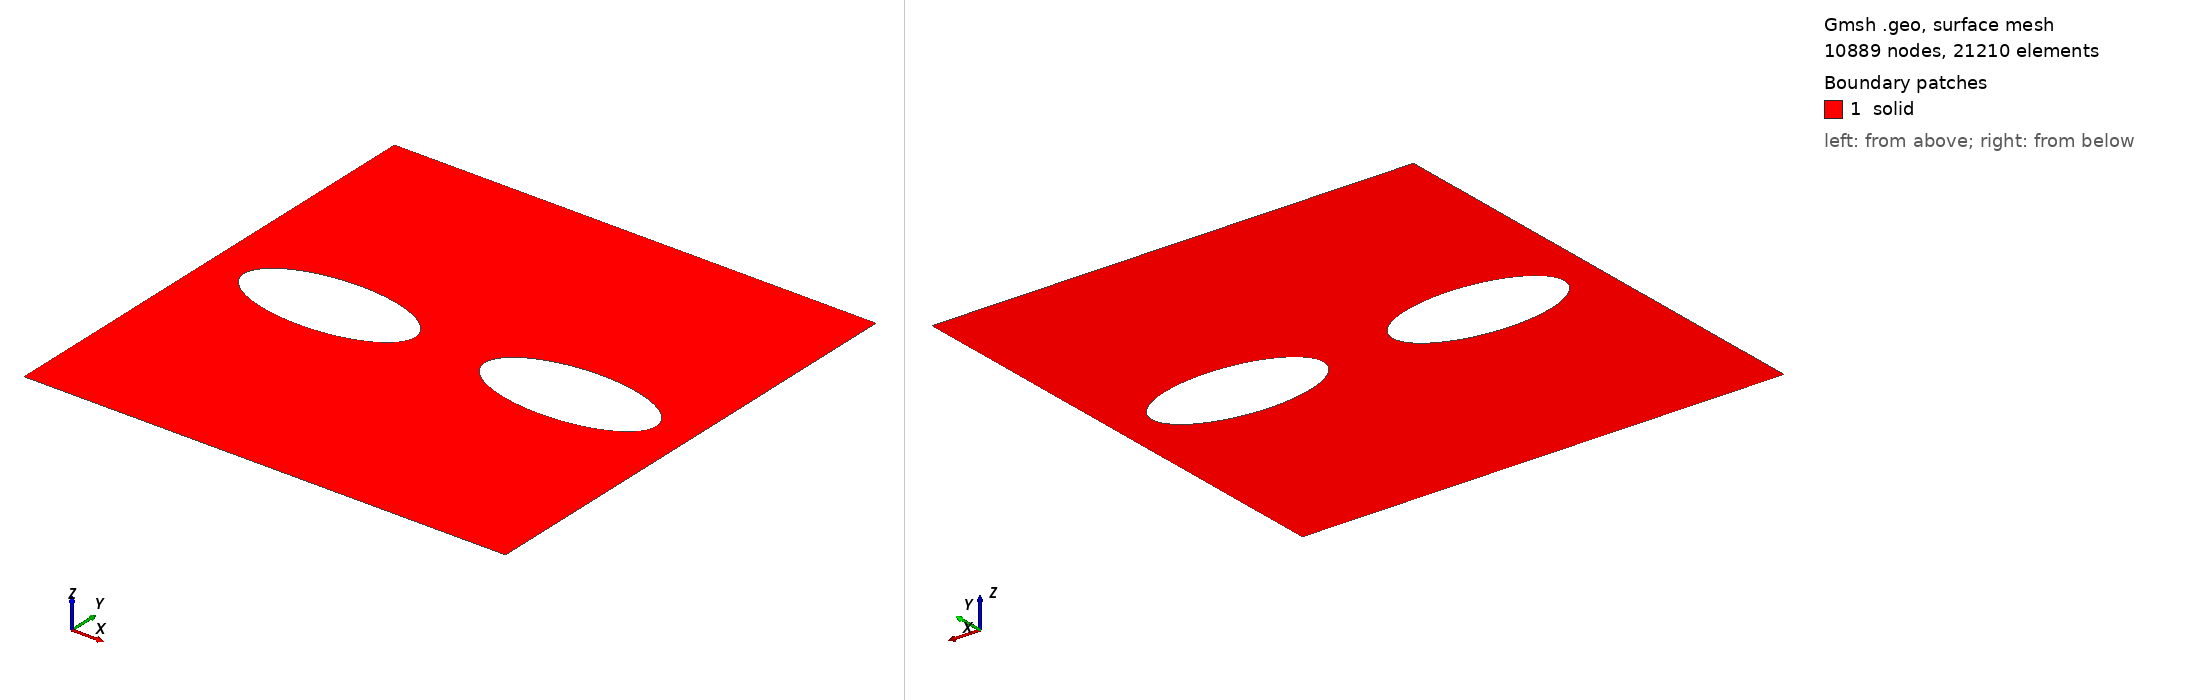

Gmsh geometry script, surface-meshed: 10889 nodes, 21210 surface elements. Boundary patches (legend numbers): 1 solid. Left view from above one corner, right view from below the opposite corner. Legend entries are the model's physical surfaces. The drawing asked Gmsh for element sizes between 1% and 20% of the model's largest extent; the script's own settings can give other sizes.

=== mesh.geo (drawn) ===
// --.. ..- .-.. .-.. --- --.. ..- .-.. .-.. --- --.. ..- .-.. .-.. ---
//
//  Two 2D elliptical cavities in a rectangular plate (cross-section)
//  Coherent with a semi-dihedral angle of 50 degrees
//
//  Author: Giovanni Zullo
//
// --.. ..- .-.. .-.. --- --.. ..- .-.. .-.. --- --.. ..- .-.. .-.. ---

SetFactory("OpenCASCADE");

scale = 1; // (micrometers)

// Parameters
ax = 0.100;          // Semi-axis X (100 nm)
// Target areal coverage. Overridable for a parametric sweep, e.g.
//   gmsh -setnumber Fc_target 0.30 mesh.geo -2
If (!Exists(Fc_target))
  Fc_target = 0.40;  // Target coverage (40%)
EndIf

Lx = 2 * ax * Sqrt(Pi / Fc_target);
Ly = Lx;
x_pos = Lx / 4; 

Printf("Target Fc: %g", Fc_target);
Printf("Lx: %g", Lx);

theta = 50 * Pi / 180; // Semi-dihedral angle in radiants 
ay = ax * (1 - Cos(theta)) / Sin(theta); // Semi-axis Y coherent

Printf("The value of ax (major semi-axis) is: %g", ax);
Printf("The value of ay (minor semi-axis) is: %g", ay);

rho = ay*ay/ax;
Printf("Computed curvature radius rho: %g", rho);

h_plate = scale * 0.00400; // coarse mesh size (bulk grains — no damage there)
// Resolve the AT2 damage band: phase-field needs h < lc/2. With lc = 0.004 µm
// (input.yaml) that means 0.002 µm along the grain boundary / bubble tips,
// otherwise the damage band cannot localise and the GB never fractures.
h_cavity = 0.002;

// Rectangular plate
Rectangle(1) = {-Lx/2, -Ly/2, 0, Lx, Ly};

// Elliptical hole
Ellipse(10) = {-Lx/4, 0, 0, ax, ay};
Curve Loop(10) = {10};
Plane Surface(10) = {10};

Ellipse(11) = {+Lx/4, 0, 0, ax, ay};
Curve Loop(11) = {11};
Plane Surface(11) = {11};

// Subtract the ellipse from the rectangle
BooleanDifference{ Surface{1}; Delete; }{ Surface{10, 11}; Delete; }

// Physical groups
Physical Surface("solid") = {1};
Physical Curve("cavity") = {10, 11};  // Internal elliptical boundary
Physical Curve("ymin") = {12};    // Bottom
Physical Curve("xmin") = {13};    // Left
Physical Curve("xmax") = {14};    // Right
Physical Curve("ymax") = {15};    // Top

// Mesh Refinement
Field[1] = Distance;
Field[1].CurvesList = {10, 11};
Field[1].NumPointsPerCurve = 100;

Field[2] = Threshold;
Field[2].InField = 1;
Field[2].SizeMin = h_cavity;
Field[2].SizeMax = h_plate;
Field[2].DistMin = 0.05;   // keep the full GB ligament between bubbles fine
Field[2].DistMax = Lx/2;

Background Field = 2;

// Mesh generation options
Mesh.CharacteristicLengthExtendFromBoundary = 0;
Mesh.Algorithm = 6; // Frontal-Delaunay for better quality in 2D
// Mesh 2;
// Save "mesh.msh";
